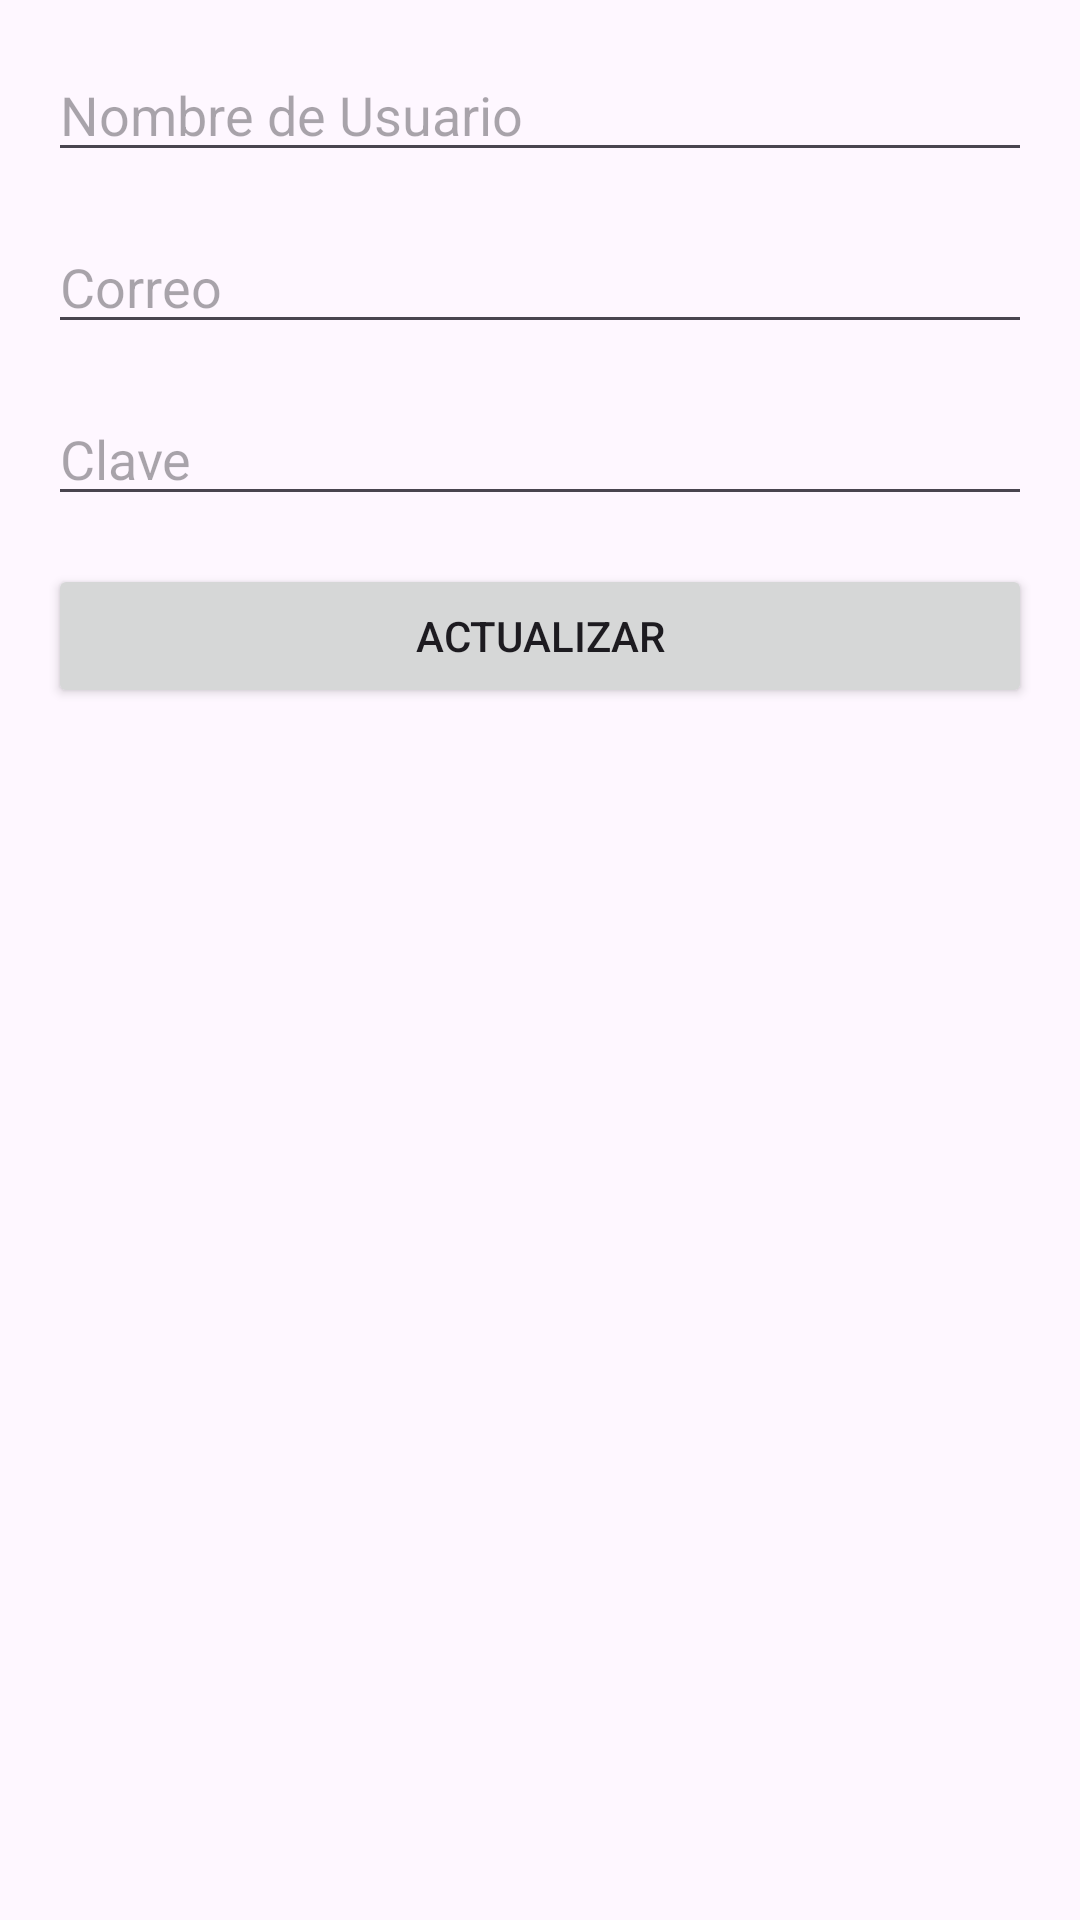

Android layout source for this screen:
<!-- AndroidManifest.xml: application theme Theme.AppFit_v2 -->
<!-- res/layout/activity_edit_user.xml -->
<?xml version="1.0" encoding="utf-8"?>
<RelativeLayout xmlns:android="http://schemas.android.com/apk/res/android"
    android:layout_width="match_parent"
    android:layout_height="match_parent"
    android:padding="16dp">

    <EditText
        android:id="@+id/txt_edit_nombreUsuario"
        android:layout_width="match_parent"
        android:layout_height="wrap_content"
        android:hint="Nombre de Usuario" />

    <EditText
        android:id="@+id/txt_edit_correo"
        android:layout_width="match_parent"
        android:layout_height="wrap_content"
        android:layout_below="@id/txt_edit_nombreUsuario"
        android:layout_marginTop="16dp"
        android:hint="Correo" />

    <EditText
        android:id="@+id/txt_edit_clave"
        android:layout_width="match_parent"
        android:layout_height="wrap_content"
        android:layout_below="@id/txt_edit_correo"
        android:layout_marginTop="16dp"
        android:hint="Clave"
        android:inputType="textPassword" />

    <Button
        android:id="@+id/btnUpdate"
        android:layout_width="match_parent"
        android:layout_height="wrap_content"
        android:layout_below="@id/txt_edit_clave"
        android:layout_marginTop="16dp"
        android:text="Actualizar" />

</RelativeLayout>
<!-- resources referenced by this layout -->
<resources>
  <style name="Theme.AppFit_v2" parent="Base.Theme.AppFit_v2" />
  <style name="Base.Theme.AppFit_v2" parent="Theme.Material3.DayNight.NoActionBar">
          
          
      </style>
</resources>
